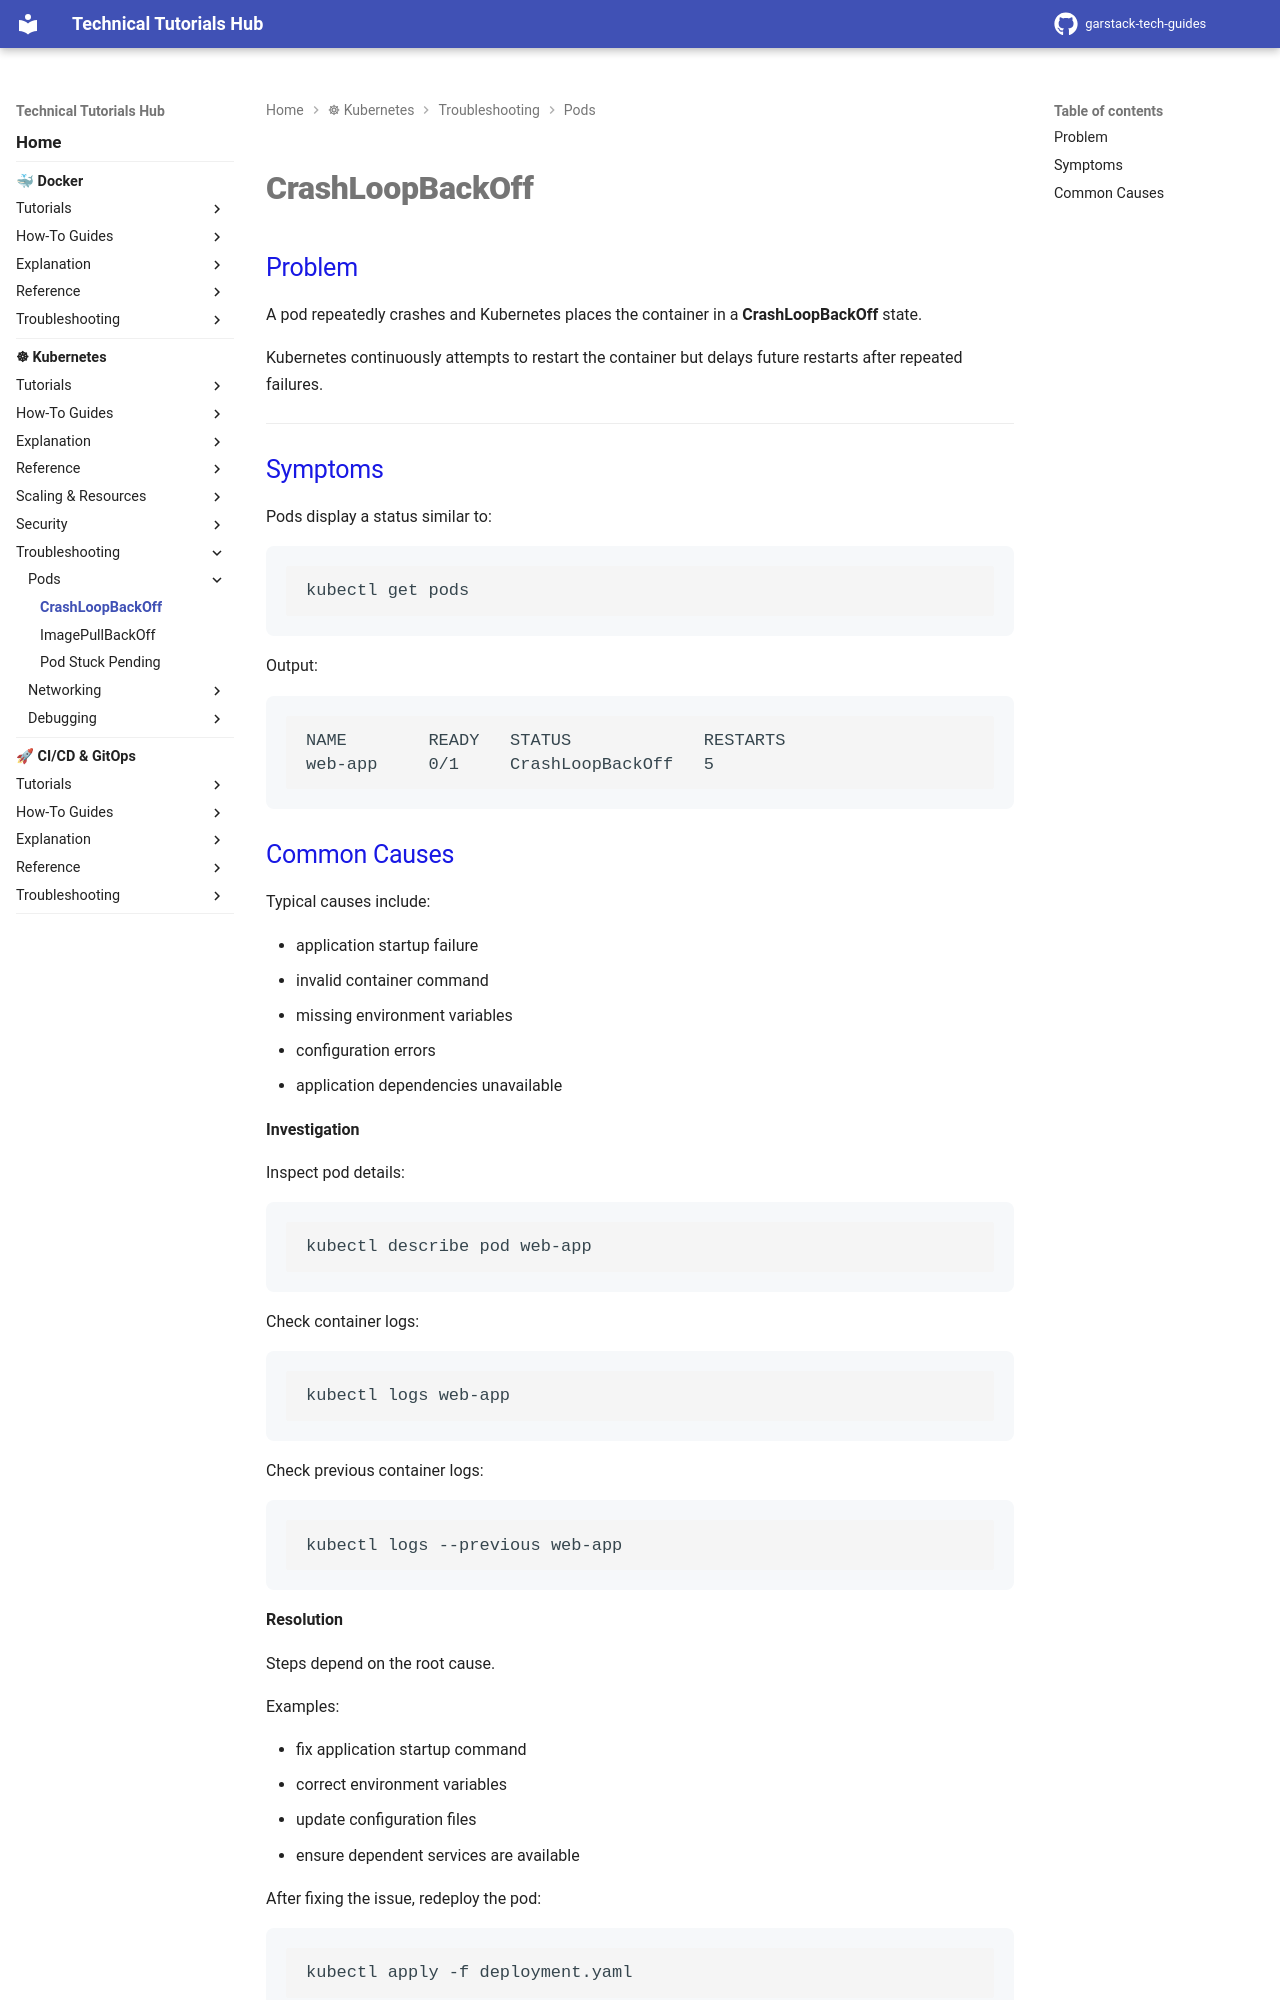

repository: garstack1/gstack-tech-guides · page: kubernetes/troubleshooting/CrashLoopBackOff/index.html · generator: mkdocs

# CrashLoopBackOff

## Problem

A pod repeatedly crashes and Kubernetes places the container in a **CrashLoopBackOff** state.

Kubernetes continuously attempts to restart the container but delays future restarts after repeated failures.

---
## Symptoms

Pods display a status similar to:

```bash
kubectl get pods
```

Output:
```text
NAME        READY   STATUS             RESTARTS
web-app     0/1     CrashLoopBackOff   5
```
